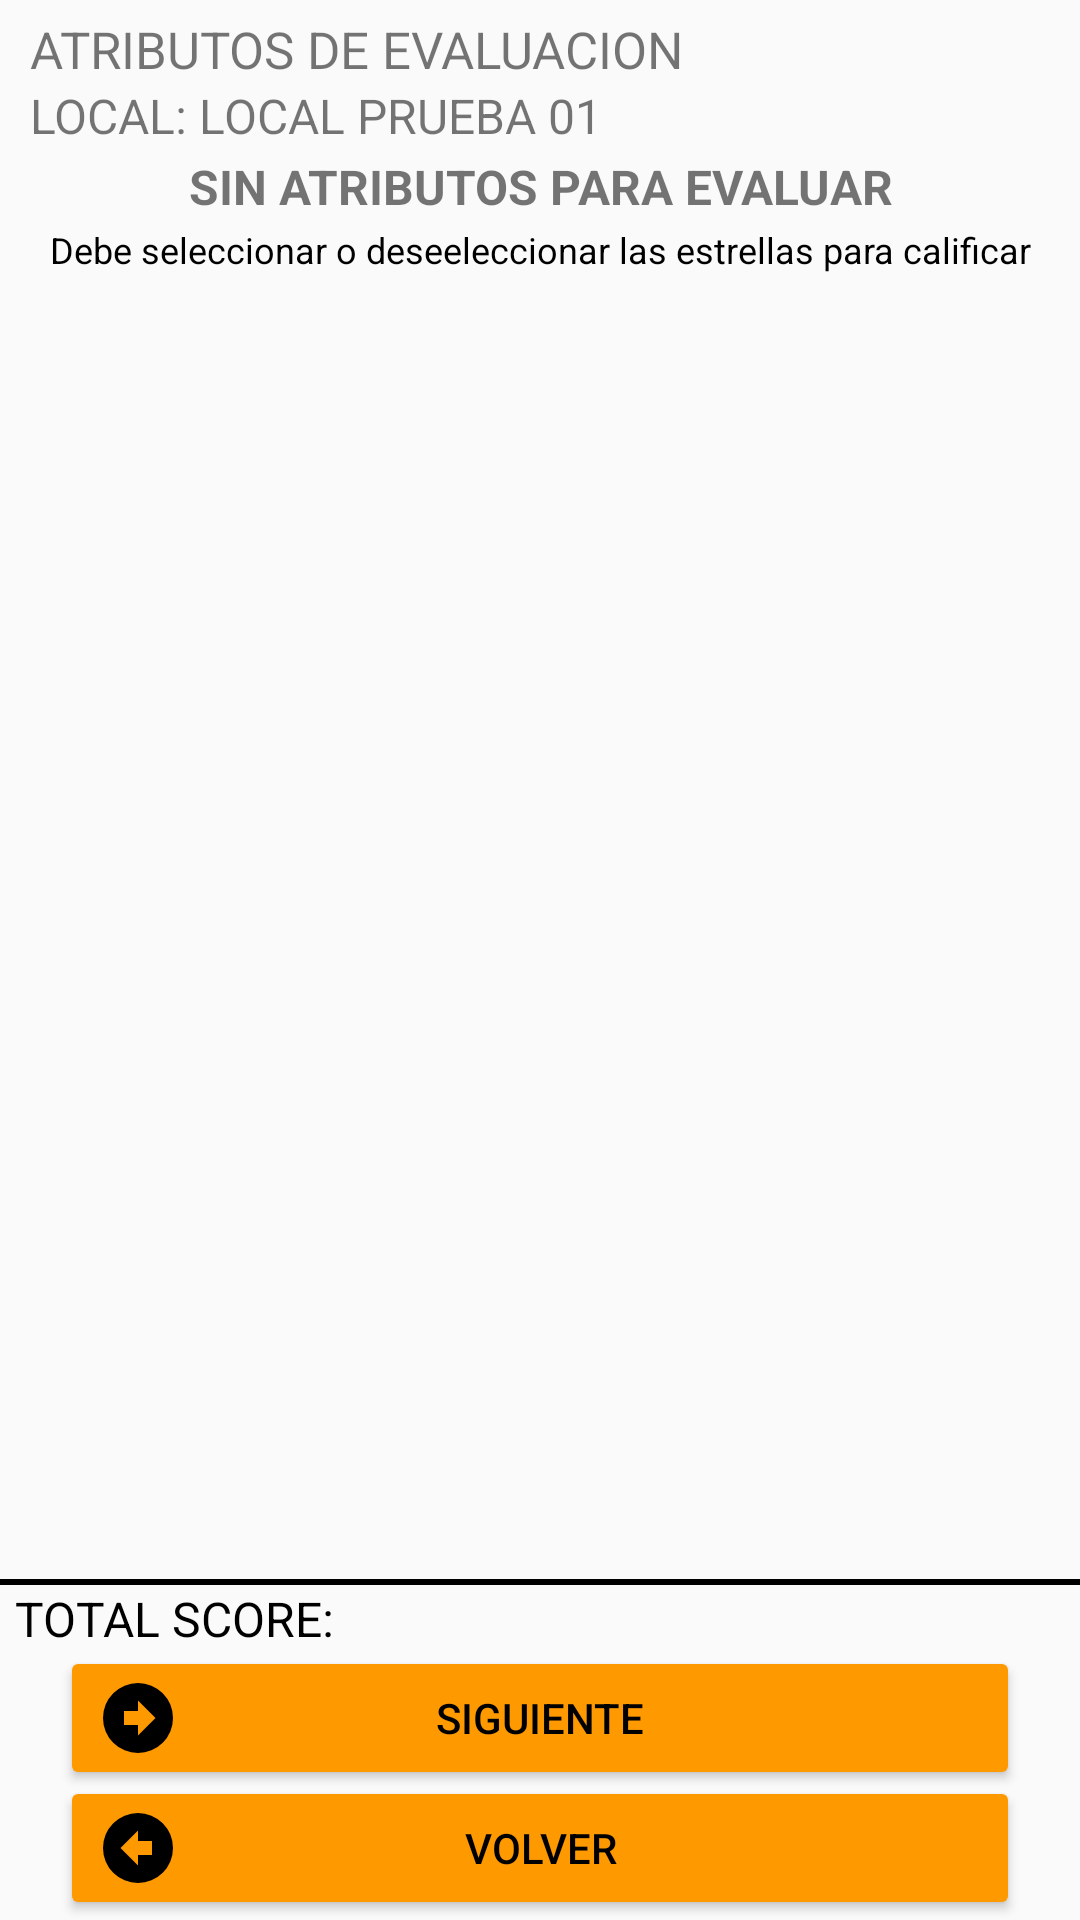

Here is an Android app screen rendered from its layout file. Give the layout XML and the strings, colors and styles it references.
<!-- AndroidManifest.xml: application theme AppTheme -->
<!-- res/layout/activity_evaluar.xml -->
<?xml version="1.0" encoding="utf-8"?>
<LinearLayout xmlns:android="http://schemas.android.com/apk/res/android"
    xmlns:app="http://schemas.android.com/apk/res-auto"
    xmlns:tools="http://schemas.android.com/tools"
    android:layout_width="match_parent"
    android:layout_height="match_parent"
    tools:context=".EvaluarActivity">

    <LinearLayout
        android:layout_width="match_parent"
        android:layout_height="match_parent"
        android:orientation="vertical">

        <LinearLayout
            android:layout_width="match_parent"
            android:layout_height="wrap_content"
            android:layout_marginTop="5dp"
            android:layout_marginLeft="10dp"
            android:layout_marginRight="10dp"
            android:orientation="vertical">

            <TextView
                android:layout_width="match_parent"
                android:layout_height="wrap_content"
                android:gravity="start"
                android:text="ATRIBUTOS DE EVALUACION"
                android:textSize="17sp" />

            <TextView
                android:id="@+id/tvLocalEvaluar"
                android:layout_width="match_parent"
                android:layout_height="wrap_content"
                android:gravity="start"
                android:text="LOCAL: LOCAL PRUEBA 01"
                android:textSize="16sp" />

            <TextView
                android:id="@+id/tvCriterioEvaluar"
                android:layout_width="match_parent"
                android:layout_height="wrap_content"
                android:layout_marginTop="2dp"
                android:gravity="center"
                android:text="SIN ATRIBUTOS PARA EVALUAR"
                android:textSize="16sp"
                android:textStyle="bold" />

            <TextView
                android:textColor="#000"
                android:layout_width="match_parent"
                android:layout_height="wrap_content"
                android:layout_marginTop="2dp"
                android:gravity="center"
                android:text="Debe seleccionar o deseeleccionar las estrellas para calificar"
                android:textSize="12sp"
                />
        </LinearLayout>


        <RelativeLayout
            android:layout_width="match_parent"
            android:layout_height="match_parent">

            <android.support.v7.widget.RecyclerView
                android:id="@+id/rvPuntaje"
                android:layout_width="match_parent"
                android:layout_height="match_parent"
                android:layout_above="@+id/view" />

            <View
                android:id="@+id/view"
                android:layout_width="match_parent"
                android:layout_height="2dp"
                android:layout_above="@+id/llBotonesEvaluar"
                android:layout_marginBottom="5dp"
                android:layout_marginTop="5dp"
                android:background="@android:color/background_dark" />

            <LinearLayout
                android:id="@+id/llBotonesEvaluar"
                android:layout_width="match_parent"
                android:layout_height="wrap_content"
                android:layout_alignParentBottom="true"
                android:layout_marginTop="-5dp"
                android:orientation="vertical">

                <LinearLayout
                    android:layout_width="match_parent"
                    android:layout_height="wrap_content"
                    android:orientation="horizontal"
                    android:weightSum="20">

                    <TextView
                        android:id="@+id/tvItemItem"
                        android:layout_width="0dp"
                        android:layout_height="match_parent"
                        android:layout_marginLeft="5dp"
                        android:layout_weight="13"
                        android:gravity="center_vertical"
                        android:maxLines="2"
                        android:text="TOTAL SCORE:"
                        android:textColor="#000"
                        android:textSize="16sp" />

                    <LinearLayout
                        android:layout_width="0dp"
                        android:layout_height="wrap_content"
                        android:layout_weight="7"
                        android:gravity="center"
                        android:padding="10dp">

                        <RatingBar
                            android:id="@+id/rbTotal"
                            style="@style/CustomRatingBar"
                            android:layout_width="wrap_content"
                            android:layout_height="wrap_content"
                            android:clickable="false"
                            android:numStars="5"
                            android:scaleX="1"
                            android:scaleY="1"
                            android:stepSize="0.01" />
                    </LinearLayout>
                </LinearLayout>

                <EditText
                    android:id="@+id/etComentarioEvaluar"
                    android:layout_width="match_parent"
                    android:layout_height="wrap_content"
                    android:layout_marginLeft="20dp"
                    android:layout_marginRight="20dp"
                    android:layout_marginTop="40dp"
                    android:hint="INGRESE UN COMENTARIO"
                    android:visibility="gone" />

                <LinearLayout
                    android:layout_width="match_parent"
                    android:layout_height="wrap_content"
                    android:layout_marginLeft="20dp"
                    android:layout_marginRight="20dp"
                    android:orientation="vertical">

                    <Button
                        android:id="@+id/bteEnviarEvaluar"
                        android:layout_width="match_parent"
                        android:layout_height="wrap_content"
                        android:layout_marginBottom="-5dp"
                        android:drawableLeft="@drawable/ic_send_black"
                        android:paddingRight="40dp"
                        android:text="@string/enviar_evaluacion"
                        android:textColor="#000"
                        android:theme="@style/BotonesLogin"
                        android:visibility="gone" />

                    <Button
                        android:id="@+id/btSgteEvaluar"
                        android:layout_width="match_parent"
                        android:layout_height="wrap_content"
                        android:layout_marginBottom="-5dp"
                        android:drawableLeft="@drawable/ic_arrow_right_circle"
                        android:paddingRight="40dp"
                        android:text="@string/siguiente"
                        android:textColor="#000"
                        android:theme="@style/BotonesLogin" />

                    <Button
                        android:layout_width="match_parent"
                        android:layout_height="wrap_content"
                        android:drawableLeft="@drawable/ic_arrow_left_circle"
                        android:onClick="volver"
                        android:paddingRight="40dp"
                        android:text="@string/volver"
                        android:textColor="#000"
                        android:theme="@style/BotonesLogin" />
                </LinearLayout>
            </LinearLayout>
        </RelativeLayout>
    </LinearLayout>
</LinearLayout>
<!-- resources referenced by this layout -->
<resources>
  <!-- drawable ic_arrow_left_circle (drawable) -->
  <vector xmlns:android="http://schemas.android.com/apk/res/android"
      android:height="28dp"
      android:width="28dp"
      android:viewportWidth="24"
      android:viewportHeight="24">
      <path android:fillColor="#000" android:pathData="M22,12A10,10 0 0,1 12,22A10,10 0 0,1 2,12A10,10 0 0,1 12,2A10,10 0 0,1 22,12M7,12L12,17V14H16V10H12V7L7,12Z" />
  </vector>
  <!-- drawable ic_arrow_right_circle (drawable) -->
  <vector xmlns:android="http://schemas.android.com/apk/res/android"
      android:height="28dp"
      android:width="28dp"
      android:viewportWidth="24"
      android:viewportHeight="24">
      <path android:fillColor="#000" android:pathData="M2,12A10,10 0 0,1 12,2A10,10 0 0,1 22,12A10,10 0 0,1 12,22A10,10 0 0,1 2,12M17,12L12,7V10H8V14H12V17L17,12Z" />
  </vector>
  <string name="enviar_evaluacion">Enviar Evaluación</string>
  <string name="siguiente">Siguiente</string>
  <string name="volver">Volver</string>
  <style name="BotonesLogin" parent="Theme.AppCompat.Light">
          <item name="colorControlHighlight">#46eae1e2</item>
          <item name="colorButtonNormal">#ff9900</item>
      </style>
  <style name="CustomRatingBar" parent="@android:style/Widget.RatingBar">
          <item name="android:progressDrawable">@drawable/ratingbar</item>
          <item name="android:minHeight">18dp</item>
          <item name="android:maxHeight">18dp</item>
      </style>
  <style name="AppTheme" parent="Theme.AppCompat.Light.DarkActionBar">
          
          <item name="colorPrimary">@color/colorPrimary</item>
          <item name="colorPrimaryDark">@color/colorPrimaryDark</item>
          <item name="colorAccent">@color/colorAccent</item>
      </style>
  <color name="colorPrimary">#DDDDDD</color>
  <color name="colorPrimaryDark">#eb8f06</color>
  <color name="colorAccent">#8e8c8c</color>
</resources>
